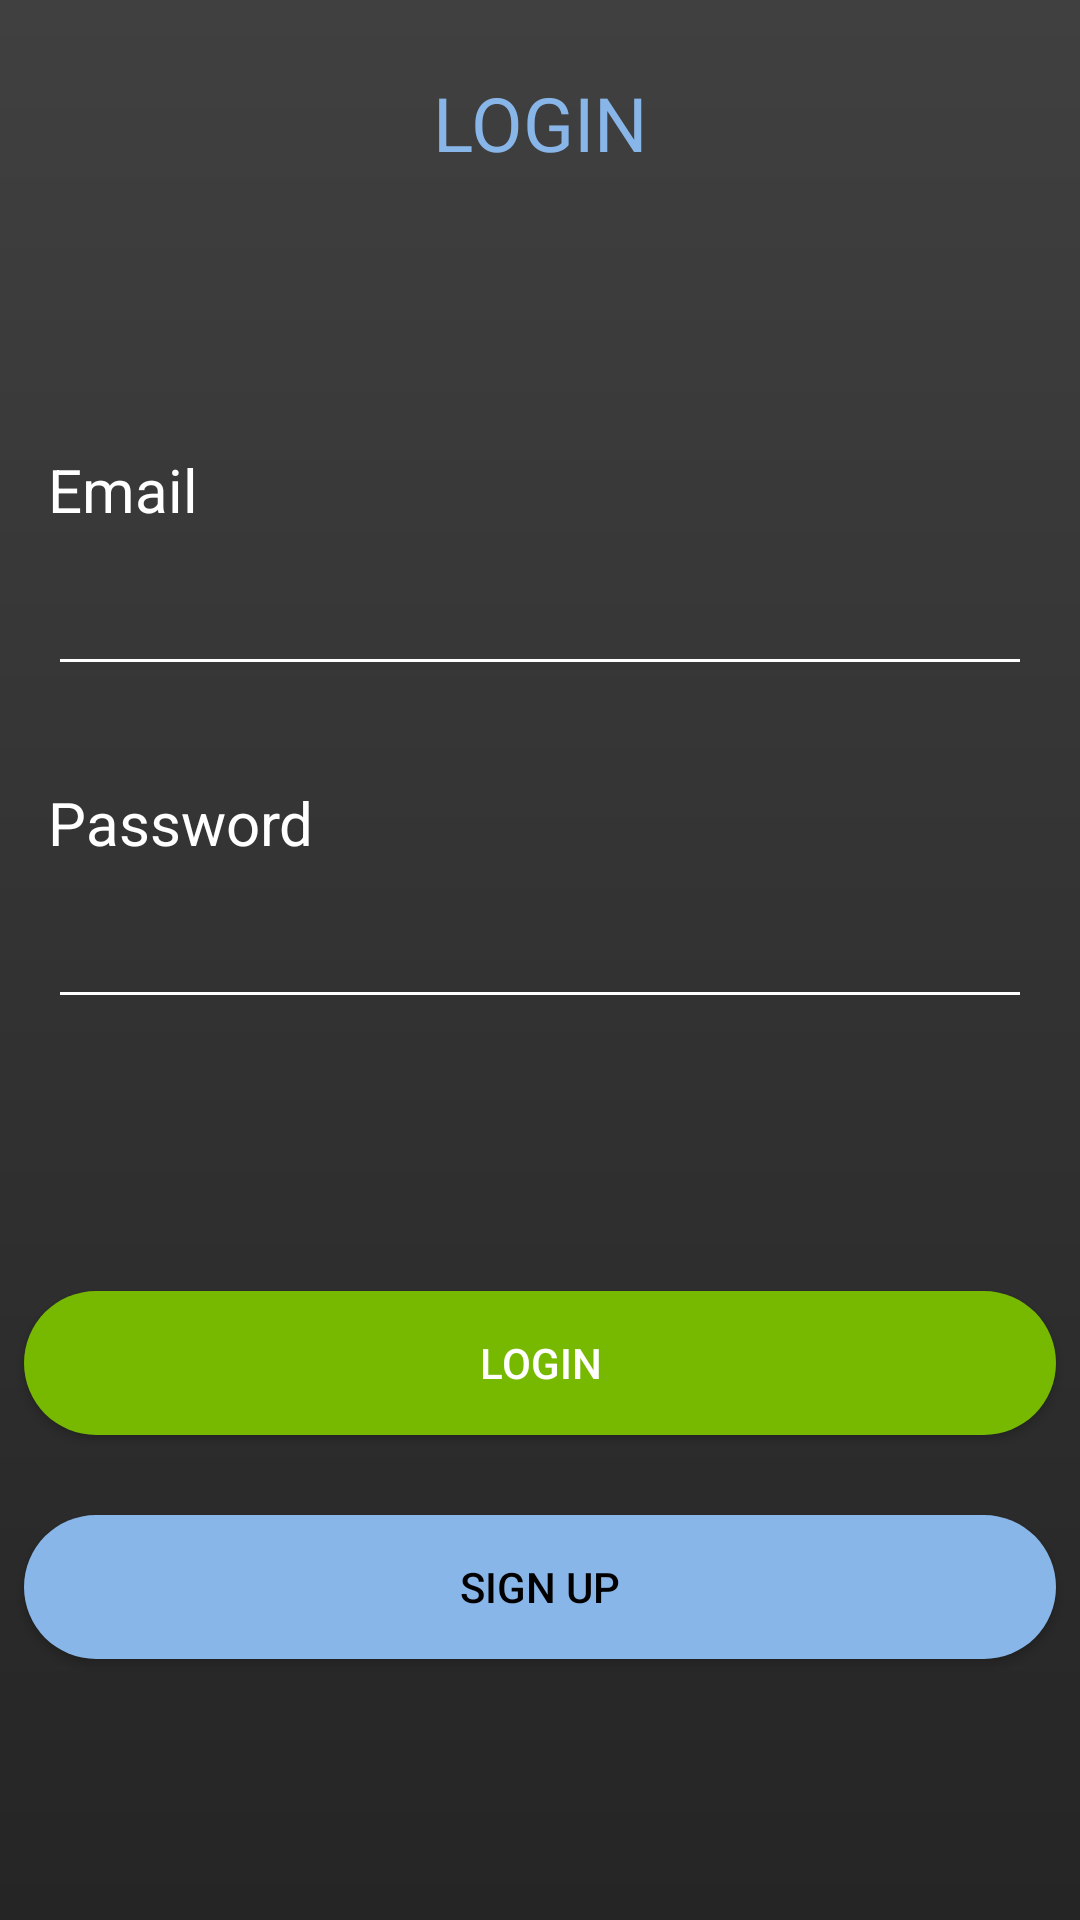

This screen was rendered from an Android layout file. Write that file and the resources it references.
<!-- AndroidManifest.xml: application theme AppTheme -->
<!-- res/layout/fragment_login.xml -->
<?xml version="1.0" encoding="utf-8"?>
<android.support.constraint.ConstraintLayout xmlns:android="http://schemas.android.com/apk/res/android"
    xmlns:app="http://schemas.android.com/apk/res-auto"
    xmlns:tools="http://schemas.android.com/tools"
    android:layout_width="match_parent"
    android:layout_height="match_parent"
    android:background="@drawable/gradient"
    android:focusableInTouchMode="true"

    >

    <TextView
        style = "@style/default_style_textView"
        android:id="@+id/password_hint_login"
        android:layout_width="0dp"
        android:layout_height="wrap_content"
        android:layout_marginStart="16dp"
        android:layout_marginTop="32dp"
        android:layout_marginEnd="16dp"
        android:gravity="left"
        android:text="@string/password"
        app:layout_constraintEnd_toEndOf="parent"
        app:layout_constraintHorizontal_bias="0.0"
        app:layout_constraintStart_toStartOf="parent"
        app:layout_constraintTop_toBottomOf="@+id/email_field_login" />

    <TextView
        style = "@style/default_style_textView"
        android:id="@+id/login_label"
        android:layout_width="wrap_content"
        android:layout_height="wrap_content"
        android:layout_marginStart="8dp"
        android:layout_marginTop="24dp"
        android:layout_marginEnd="8dp"
        android:text="@string/login"
        android:textColor="#89B6E8"
        android:textSize="25sp"
        app:layout_constraintEnd_toEndOf="parent"
        app:layout_constraintStart_toStartOf="parent"
        app:layout_constraintTop_toTopOf="parent" />

    <TextView
        style = "@style/default_style_textView"
        android:id="@+id/email_hint_login"
        android:layout_width="0dp"
        android:layout_height="wrap_content"
        android:layout_marginStart="16dp"
        android:layout_marginTop="92dp"
        android:layout_marginEnd="16dp"
        android:gravity="left"
        android:text="@string/email"
        app:layout_constraintEnd_toEndOf="parent"
        app:layout_constraintHorizontal_bias="0.0"
        app:layout_constraintStart_toStartOf="parent"
        app:layout_constraintTop_toBottomOf="@+id/login_label" />

    <EditText
        android:nextFocusUp="@id/email_field_login"
        android:nextFocusLeft="@id/email_field_login"
        android:backgroundTint="#ffffff"
        android:id="@+id/email_field_login"
        android:layout_width="0dp"
        android:layout_height="wrap_content"
        android:layout_marginStart="16dp"
        android:layout_marginTop="8dp"
        android:layout_marginEnd="16dp"
        android:ems="10"
        android:imeOptions="actionDone"
        android:inputType="textEmailAddress"
        android:textColor="#ffffff"
        android:textSize="20sp"
        app:layout_constraintEnd_toEndOf="parent"
        app:layout_constraintHorizontal_bias="0.0"
        app:layout_constraintStart_toStartOf="parent"
        app:layout_constraintTop_toBottomOf="@+id/email_hint_login" />

    <EditText
        android:nextFocusUp="@id/password_field_login"
        android:nextFocusLeft="@id/password_field_login"
        android:id="@+id/password_field_login"
        android:layout_width="0dp"
        android:layout_height="wrap_content"
        android:layout_marginStart="16dp"
        android:layout_marginTop="8dp"
        android:layout_marginEnd="16dp"
        android:backgroundTint="#ffffff"
        android:ems="10"
        android:imeOptions="normal|actionDone"
        android:inputType="textPassword"
        android:textColor="#ffffff"
        android:textSize="20sp"
        app:layout_constraintEnd_toEndOf="parent"
        app:layout_constraintStart_toStartOf="parent"
        app:layout_constraintTop_toBottomOf="@+id/password_hint_login" />

    <Button
        android:id="@+id/sign_in_button"
        android:layout_width="0dp"
        android:layout_height="wrap_content"
        android:layout_marginStart="8dp"
        android:layout_marginTop="60dp"
        android:layout_marginEnd="8dp"
        android:background="@drawable/ripple"
        android:text="@string/log_in"
        android:textColor="#ffffff"
        app:layout_constraintEnd_toEndOf="parent"
        app:layout_constraintHorizontal_bias="0.0"
        app:layout_constraintStart_toStartOf="parent"
        app:layout_constraintTop_toBottomOf="@+id/error_message_login" />

    <Button
        android:id="@+id/sign_up_button"
        android:layout_width="0dp"
        android:layout_height="wrap_content"
        android:layout_marginStart="8dp"
        android:layout_marginTop="8dp"
        android:layout_marginEnd="8dp"
        android:layout_marginBottom="8dp"
        android:background="@drawable/ripple"
        android:backgroundTint="#89B6E8"
        android:text="@string/sign_up"
        android:textColor="#000000"
        app:layout_constraintBottom_toBottomOf="parent"
        app:layout_constraintEnd_toEndOf="parent"
        app:layout_constraintHorizontal_bias="1.0"
        app:layout_constraintStart_toStartOf="parent"
        app:layout_constraintTop_toBottomOf="@+id/sign_in_button"
        app:layout_constraintVertical_bias="0.19" />

    <TextView
        android:id="@+id/error_message_login"
        android:textSize="17sp"
        android:layout_width="0dp"
        android:layout_height="wrap_content"
        android:layout_marginStart="16dp"
        android:layout_marginTop="8dp"
        android:layout_marginEnd="16dp"
        android:textColor="#DB4034"
        android:visibility="invisible"
        app:layout_constraintEnd_toEndOf="parent"
        app:layout_constraintStart_toStartOf="parent"
        app:layout_constraintTop_toBottomOf="@+id/password_field_login"
        tools:text="Invalid Email" />

    <ProgressBar

        android:id="@+id/logging_progress_bar"
        style="?android:attr/progressBarStyle"
        android:layout_width="wrap_content"
        android:layout_height="wrap_content"
        android:visibility="invisible"
        android:backgroundTint="#9CCBFF"
        app:layout_constraintBottom_toBottomOf="@+id/sign_in_button"
        app:layout_constraintEnd_toEndOf="@+id/sign_in_button"
        app:layout_constraintStart_toStartOf="@+id/sign_in_button"
        app:layout_constraintTop_toTopOf="@+id/sign_in_button" />

</android.support.constraint.ConstraintLayout>
<!-- resources referenced by this layout -->
<resources>
  <!-- drawable gradient (drawable) -->
  <?xml version="1.0" encoding="utf-8"?>
  <shape xmlns:android="http://schemas.android.com/apk/res/android">
  <gradient android:startColor="#252525"
            android:angle="90"
            android:endColor="#404040"
            >
  
  </gradient>
  </shape>
  <!-- drawable ripple (drawable) -->
  <?xml version="1.0" encoding="utf-8"?>
  <ripple xmlns:android="http://schemas.android.com/apk/res/android"
       android:color="#ffffff"
      >
      <item android:drawable="@drawable/round_background"/>
  </ripple>
  <string name="email">Email</string>
  <string name="log_in">LOGIN</string>
  <string name="login">LOGIN</string>
  <string name="password">Password</string>
  <string name="sign_up">SIGN UP</string>
  <style name="default_style_textView">
          <item name="android:textColor">#ffffff</item>
          <item name="android:textSize">20sp</item>
      </style>
  <style name="AppTheme" parent="Theme.AppCompat.Light.NoActionBar">
          
          <item name="colorPrimary">#323943</item>
          <item name="colorPrimaryDark">@color/colorPrimaryDark</item>
          <item name="colorAccent">#76B900</item>
      </style>
  <!-- drawable round_background (drawable) -->
  <?xml version="1.0" encoding="utf-8"?>
  <shape xmlns:android="http://schemas.android.com/apk/res/android"
         android:shape="rectangle"
      >
      <solid android:color="#76B900"/>
  
      <corners
          android:radius="30dp"
          >
  
      </corners>
  
  </shape>
  <!-- not gathered from this repository: default colours our renderer supplied (Android Studio template values) -->
  <color name="colorPrimaryDark">#FF3700B3</color>
</resources>
